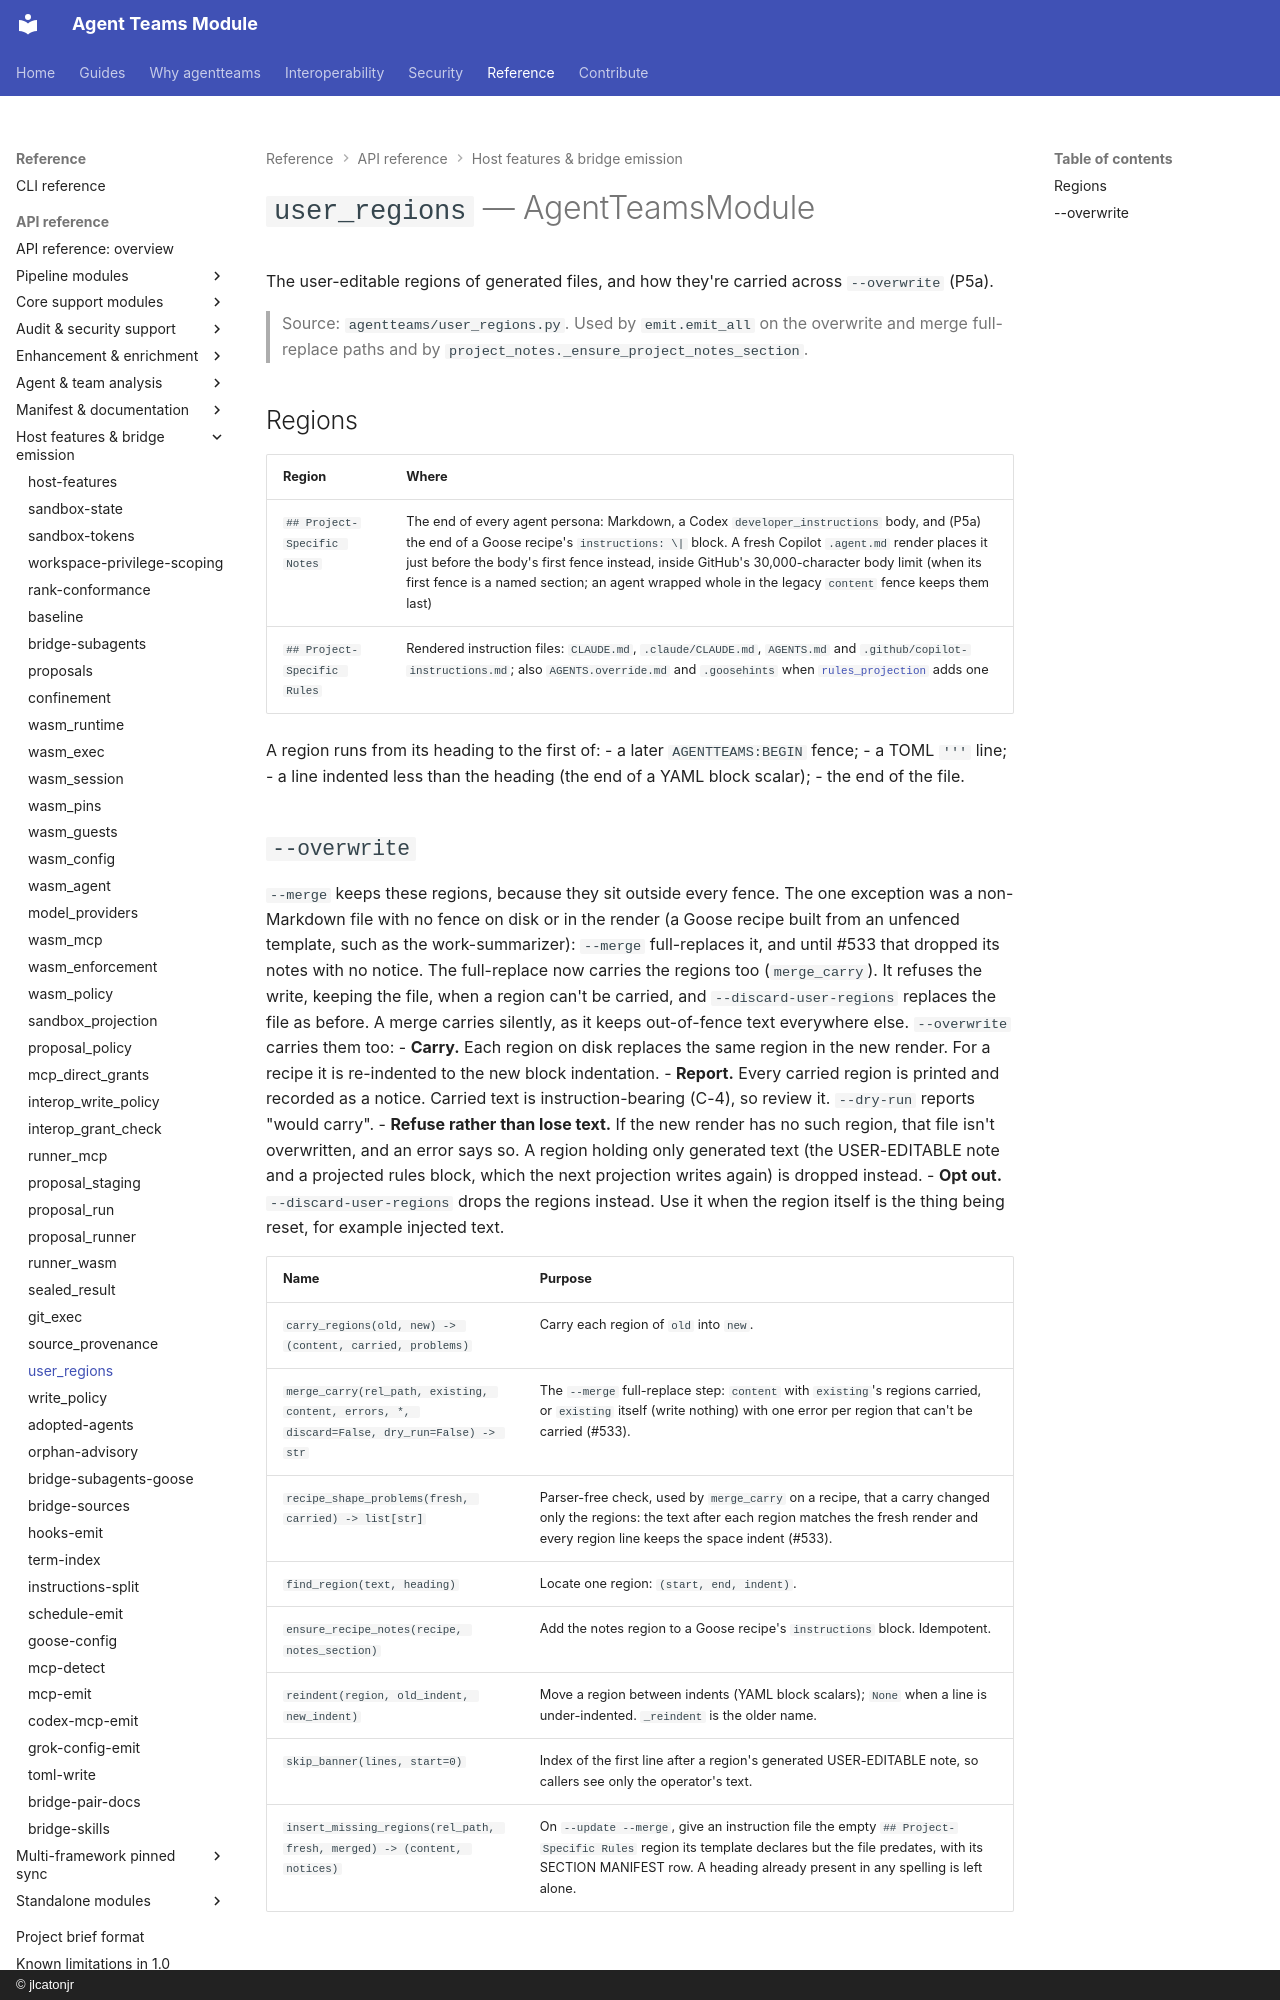

repository: jlcatonjr/agentteams · page: api-reference/user-regions/index.html · generator: mkdocs · copyright: © jlcatonjr

# `user_regions` — AgentTeamsModule

The user-editable regions of generated files, and how they're carried across `--overwrite` (P5a).

> Source: `agentteams/user_regions.py`. Used by `emit.emit_all` on the overwrite and merge full-replace paths and by
> `project_notes._ensure_project_notes_section`.

## Regions

| Region | Where |
|---|---|
| `## Project-Specific Notes` | The end of every agent persona: Markdown, a Codex `developer_instructions` body, and (P5a) the end of a Goose recipe's `instructions: \|` block. A fresh Copilot `.agent.md` render places it just before the body's first fence instead, inside GitHub's 30,000-character body limit (when its first fence is a named section; an agent wrapped whole in the legacy `content` fence keeps them last) |
| `## Project-Specific Rules` | Rendered instruction files: `CLAUDE.md`, `.claude/CLAUDE.md`, `AGENTS.md` and `.github/copilot-instructions.md`; also `AGENTS.override.md` and `.goosehints` when [`rules_projection`](rules-projection.md) adds one |

A region runs from its heading to the first of:
- a later `AGENTTEAMS:BEGIN` fence;
- a TOML `'''` line;
- a line indented less than the heading (the end of a YAML block scalar);
- the end of the file.
